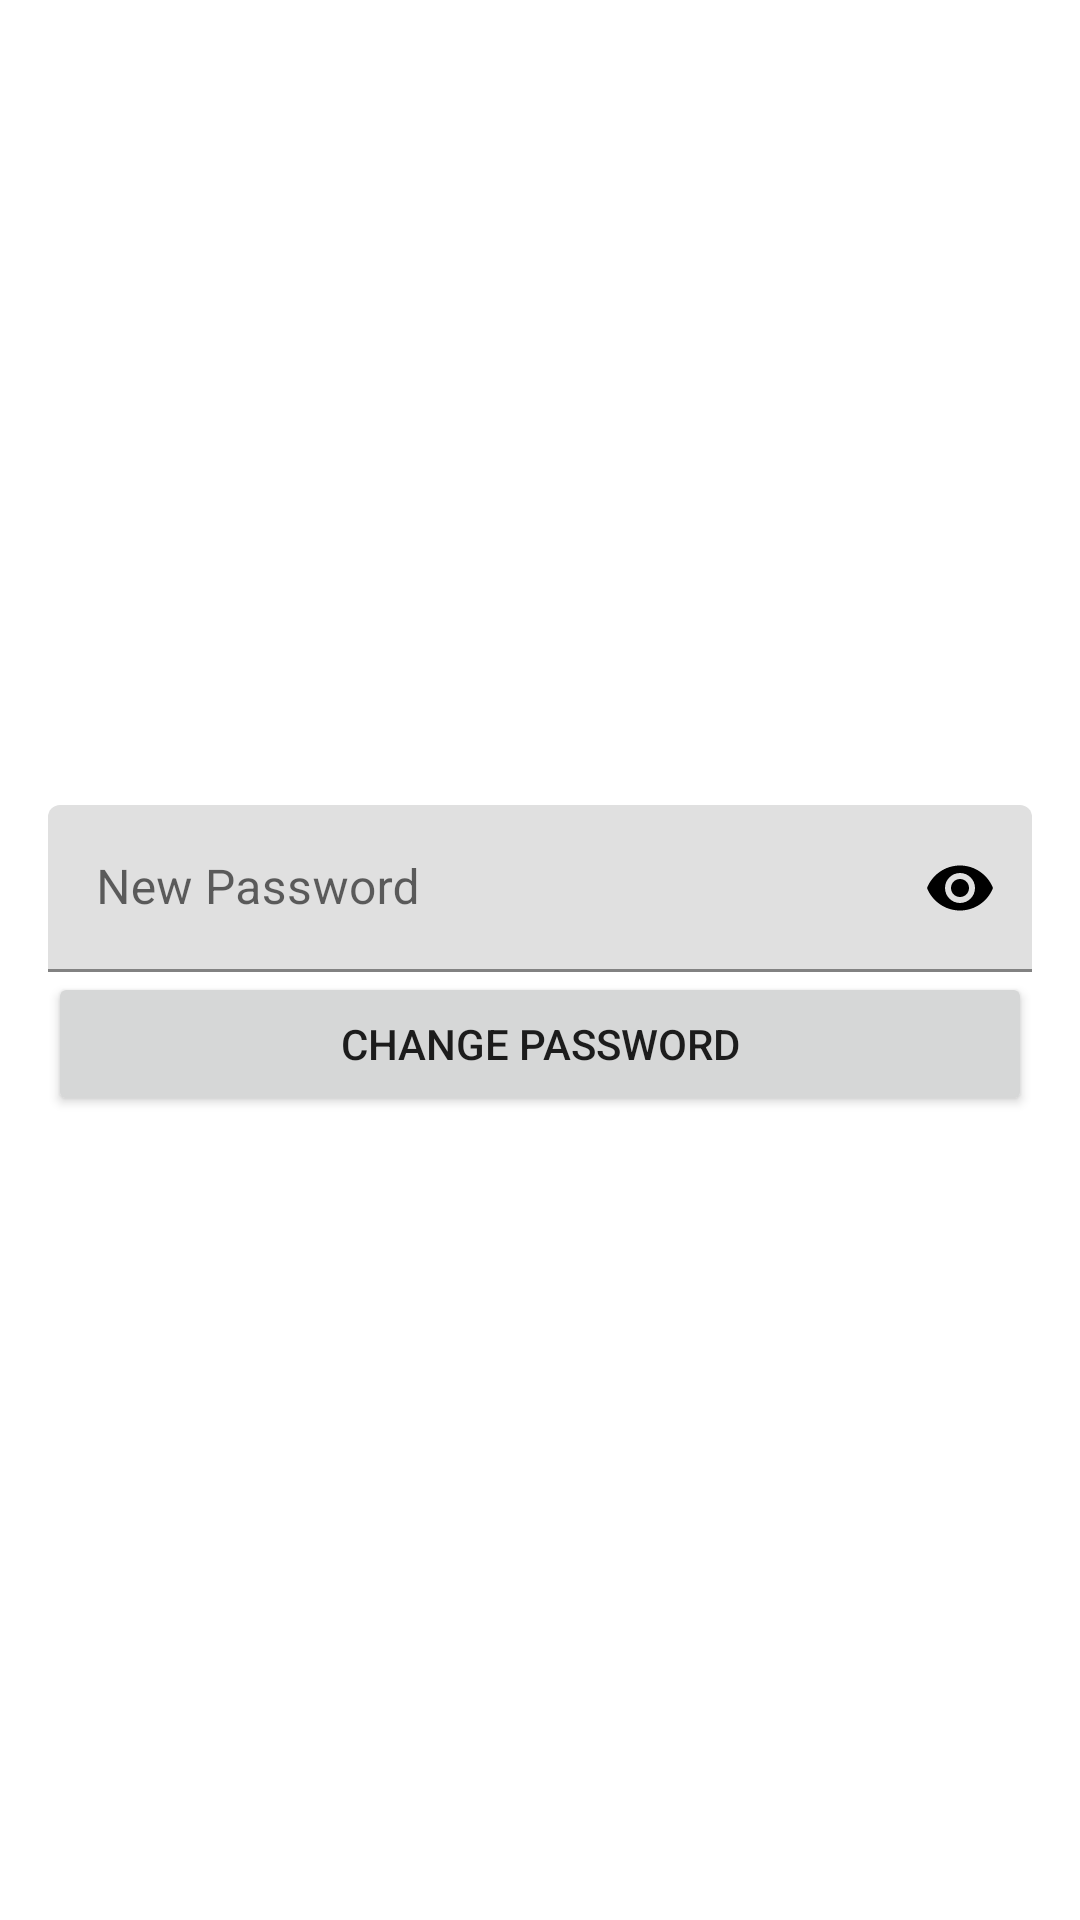

Produce the Android XML layout that renders to this screen, including the resource entries it uses.
<!-- AndroidManifest.xml: application theme Theme.AuthenticationProject -->
<!-- res/layout/activity_change_password.xml -->
<?xml version="1.0" encoding="utf-8"?>
<androidx.constraintlayout.widget.ConstraintLayout xmlns:android="http://schemas.android.com/apk/res/android"
    xmlns:app="http://schemas.android.com/apk/res-auto"
    xmlns:tools="http://schemas.android.com/tools"
    android:layout_width="match_parent"
    android:layout_height="match_parent"
    tools:context=".ChangePasswordActivity">

    <LinearLayout
        android:layout_width="match_parent"
        android:layout_height="wrap_content"
        android:layout_marginStart="16dp"
        android:layout_marginEnd="16dp"
        android:orientation="vertical"
        app:layout_constraintBottom_toBottomOf="parent"
        app:layout_constraintEnd_toEndOf="parent"
        app:layout_constraintStart_toStartOf="parent"
        app:layout_constraintTop_toTopOf="parent">

        <com.google.android.material.textfield.TextInputLayout
            android:id="@+id/editTextChangePassword"
            android:layout_width="match_parent"
            android:layout_height="wrap_content"
            android:hint="New Password"
            app:passwordToggleEnabled="true"
            app:passwordToggleTint="@color/black">

            <com.google.android.material.textfield.TextInputEditText
                android:layout_width="match_parent"
                android:layout_height="match_parent"
                android:ems="18"
                android:inputType="textPassword" />
        </com.google.android.material.textfield.TextInputLayout>

        <Button
            android:id="@+id/buttonNewPassword"
            android:layout_width="match_parent"
            android:layout_height="wrap_content"
            android:text="change password" />
    </LinearLayout>
</androidx.constraintlayout.widget.ConstraintLayout>
<!-- resources referenced by this layout -->
<resources>
  <style name="Theme.AuthenticationProject" parent="Theme.MaterialComponents.DayNight.NoActionBar">
          
          <item name="colorPrimary">@color/purple_500</item>
          <item name="colorPrimaryVariant">@color/purple_700</item>
          <item name="colorOnPrimary">@color/white</item>
          
          <item name="colorSecondary">@color/teal_200</item>
          <item name="colorSecondaryVariant">@color/teal_700</item>
          <item name="colorOnSecondary">@color/black</item>
          
          <item name="android:statusBarColor">?attr/colorPrimaryVariant</item>
          
      </style>
  <!-- not gathered from this repository: default colours our renderer supplied (Android Studio template values) -->
  <color name="purple_500">#FF6200EE</color>
  <color name="purple_700">#FF3700B3</color>
  <color name="teal_200">#FF03DAC5</color>
  <color name="teal_700">#FF018786</color>
  <color name="black">#FF000000</color>
  <color name="white">#FFFFFFFF</color>
</resources>
